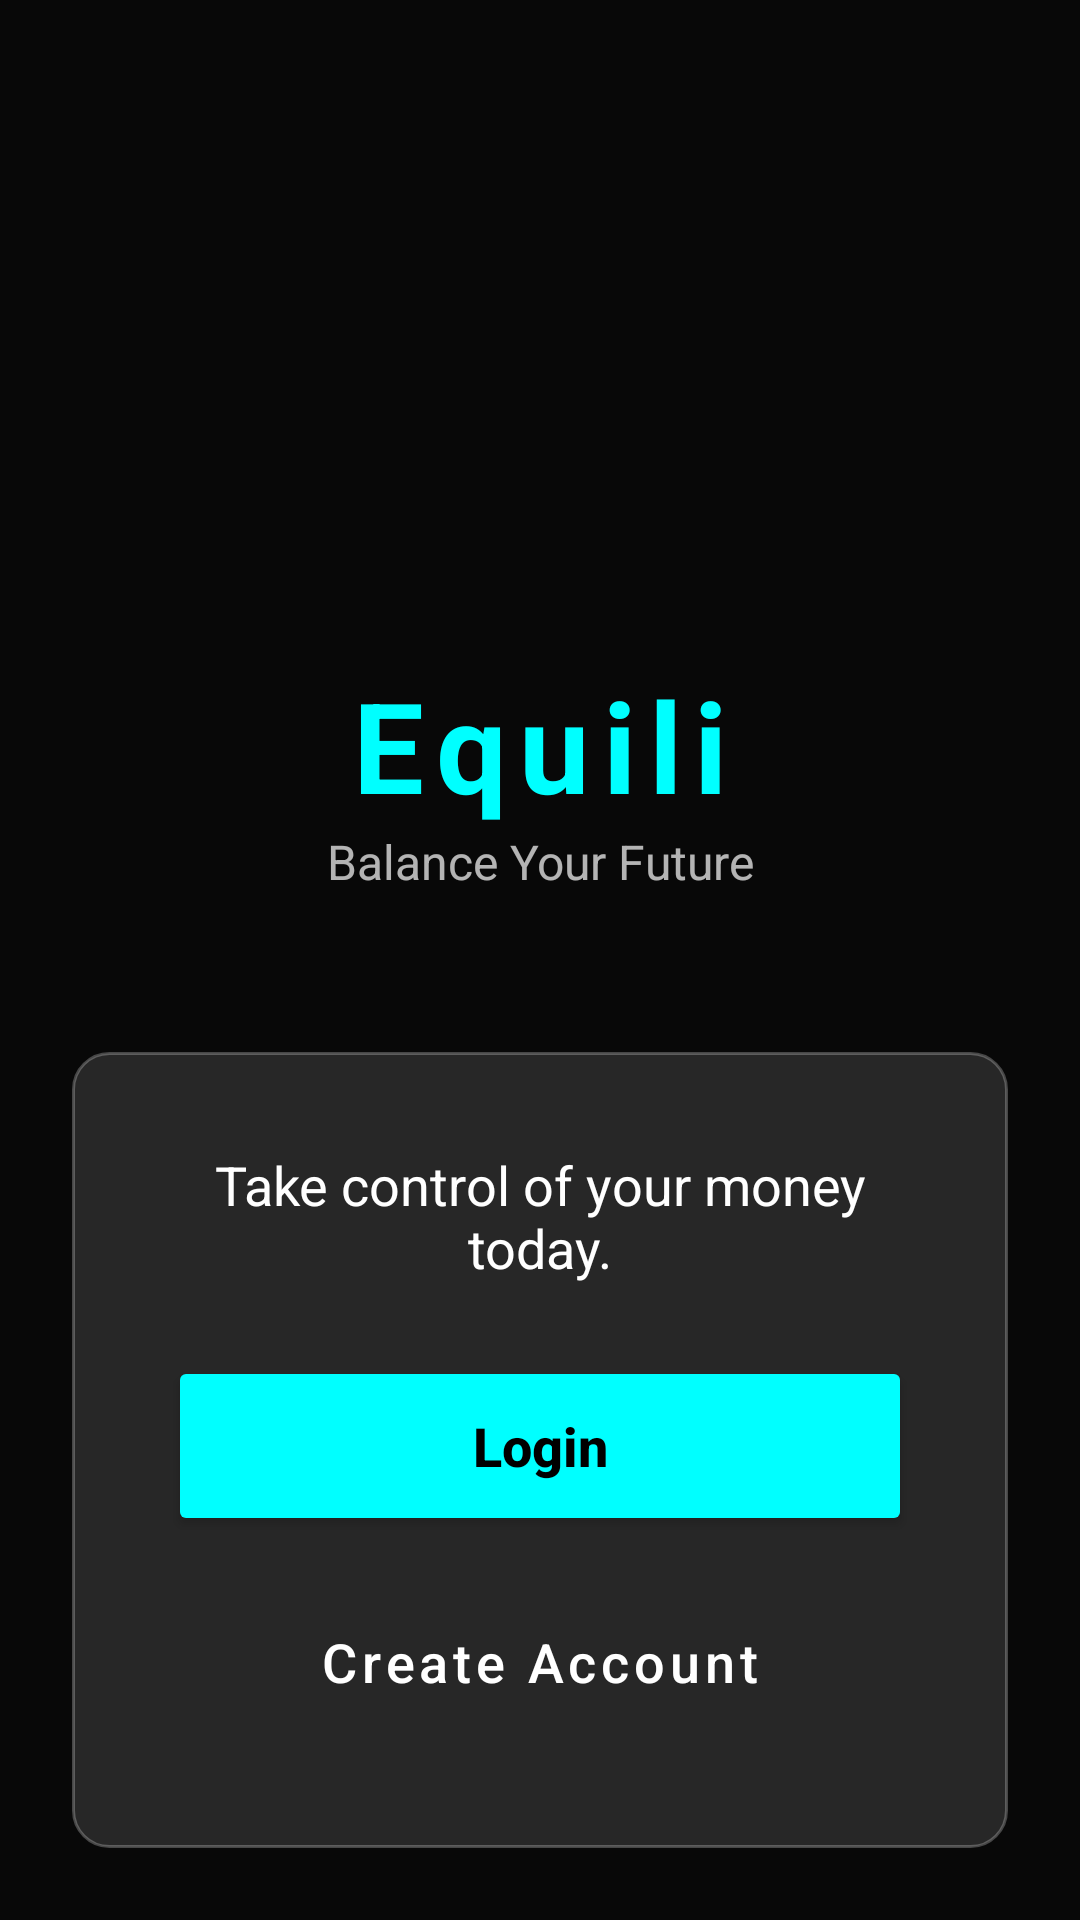

Layout XML and referenced resources for this Android screen:
<!-- AndroidManifest.xml: application theme Theme.Equili -->
<!-- res/layout/activity_main.xml -->
<?xml version="1.0" encoding="utf-8"?>
<androidx.constraintlayout.widget.ConstraintLayout
    xmlns:android="http://schemas.android.com/apk/res/android"
    xmlns:app="http://schemas.android.com/apk/res-auto"
    android:layout_width="match_parent"
    android:layout_height="match_parent">

    
    <ImageView
        android:layout_width="0dp"
        android:layout_height="0dp"
        android:src="@drawable/background"
        android:scaleType="centerCrop"
        app:layout_constraintTop_toTopOf="parent"
        app:layout_constraintBottom_toBottomOf="parent"
        app:layout_constraintStart_toStartOf="parent"
        app:layout_constraintEnd_toEndOf="parent"/>

    
    <View
        android:layout_width="0dp"
        android:layout_height="0dp"
        android:background="?attr/appOverlayColor"
        app:layout_constraintTop_toTopOf="parent"
        app:layout_constraintBottom_toBottomOf="parent"
        app:layout_constraintStart_toStartOf="parent"
        app:layout_constraintEnd_toEndOf="parent"/>

    
    <ImageView
        android:id="@+id/ivLogoMain"
        android:layout_width="120dp"
        android:layout_height="120dp"
        android:layout_marginTop="100dp"
        android:src="@drawable/equili_logo"
        app:layout_constraintTop_toTopOf="parent"
        app:layout_constraintStart_toStartOf="parent"
        app:layout_constraintEnd_toEndOf="parent"/>

    <TextView
        android:id="@+id/tvAppNameMain"
        android:layout_width="wrap_content"
        android:layout_height="wrap_content"
        android:text="Equili"
        android:textSize="42sp"
        android:textStyle="bold"
        android:textColor="?attr/colorPrimary"
        android:letterSpacing="0.1"
        app:layout_constraintTop_toBottomOf="@id/ivLogoMain"
        app:layout_constraintStart_toStartOf="parent"
        app:layout_constraintEnd_toEndOf="parent"/>

    <TextView
        android:id="@+id/tvSlogan"
        android:layout_width="wrap_content"
        android:layout_height="wrap_content"
        android:text="Balance Your Future"
        android:textColor="?attr/appTextColorPrimary"
        android:textSize="16sp"
        android:alpha="0.7"
        app:layout_constraintTop_toBottomOf="@id/tvAppNameMain"
        app:layout_constraintStart_toStartOf="parent"
        app:layout_constraintEnd_toEndOf="parent"/>

    
    <LinearLayout
        android:layout_width="0dp"
        android:layout_height="wrap_content"
        android:orientation="vertical"
        android:padding="32dp"
        android:layout_margin="24dp"
        android:background="@drawable/glass_card"
        app:layout_constraintBottom_toBottomOf="parent"
        app:layout_constraintStart_toStartOf="parent"
        app:layout_constraintEnd_toEndOf="parent"
        android:layout_marginBottom="60dp">

        <TextView
            android:layout_width="wrap_content"
            android:layout_height="wrap_content"
            android:text="Take control of your money today."
            android:textColor="?attr/appTextColorPrimary"
            android:textSize="18sp"
            android:gravity="center"
            android:layout_gravity="center"
            android:layout_marginBottom="24dp"/>

        <Button
            android:id="@+id/btnLogin"
            android:layout_width="match_parent"
            android:layout_height="60dp"
            android:text="Login"
            android:textAllCaps="false"
            android:textSize="18sp"
            android:textStyle="bold"
            android:backgroundTint="?attr/colorPrimary"
            android:textColor="@color/black"
            app:cornerRadius="12dp"/>

        <Button
            android:id="@+id/btnRegister"
            android:layout_width="match_parent"
            android:layout_height="60dp"
            android:text="Create Account"
            android:textAllCaps="false"
            android:textSize="18sp"
            android:layout_marginTop="12dp"
            android:backgroundTint="?attr/appCardBackground"
            android:textColor="?attr/appTextColorPrimary"
            app:cornerRadius="12dp"
            style="@style/Widget.MaterialComponents.Button.TextButton"/>

    </LinearLayout>

</androidx.constraintlayout.widget.ConstraintLayout>
<!-- resources referenced by this layout -->
<resources>
  <color name="black">#FF000000</color>
  <!-- drawable glass_card (drawable) -->
  <?xml version="1.0" encoding="utf-8"?>
  <shape xmlns:android="http://schemas.android.com/apk/res/android">
      <solid android:color="?attr/appCardBackground"/>
      <corners android:radius="12dp"/>
      <stroke android:width="1dp" android:color="?attr/appCardStroke"/>
  </shape>
  <style name="Theme.Equili" parent="Base.Theme.Equili" />
  <style name="Base.Theme.Equili" parent="Theme.Material3.Light.NoActionBar">
  
          
          <item name="colorPrimary">@color/cyan</item>
          <item name="colorOnPrimary">@color/black</item>
  
          
          <item name="android:windowBackground">@color/app_bg</item>
  
          
          <item name="appOverlayColor">@color/app_overlay</item>
          <item name="appCardBackground">@color/app_card_bg</item>
          <item name="appCardStroke">@color/app_card_stroke</item>
          <item name="appTextColorPrimary">@color/app_text_primary</item>
          <item name="appTextColorSecondary">@color/app_text_secondary</item>
      </style>
  <color name="cyan">#00FFFF</color>
  <color name="app_bg">#121212</color>
  <color name="app_overlay">#90000000</color>
  <color name="app_card_bg">#20FFFFFF</color>
  <color name="app_card_stroke">#40FFFFFF</color>
  <color name="app_text_primary">#FFFFFF</color>
  <color name="app_text_secondary">#AAAAAA</color>
</resources>
